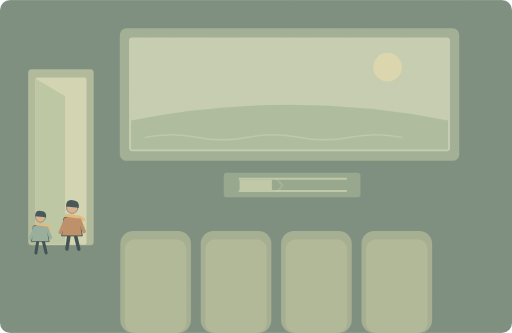
t = 0.00 s
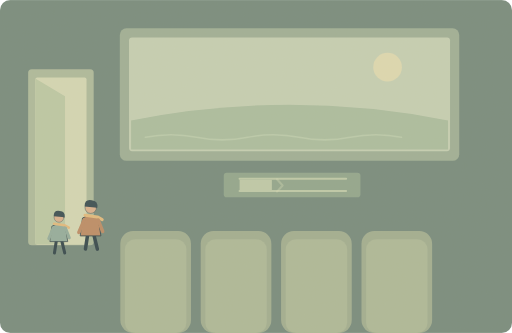
t = 1.38 s
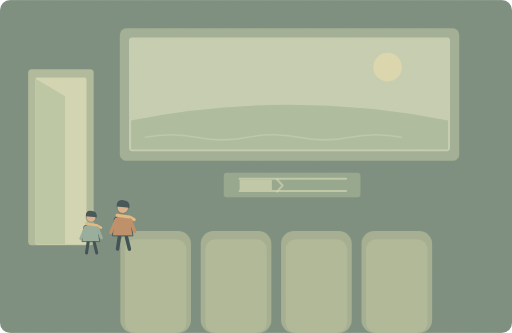
t = 3.75 s
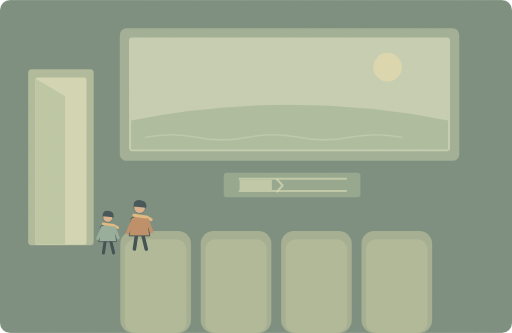
t = 5.00 s
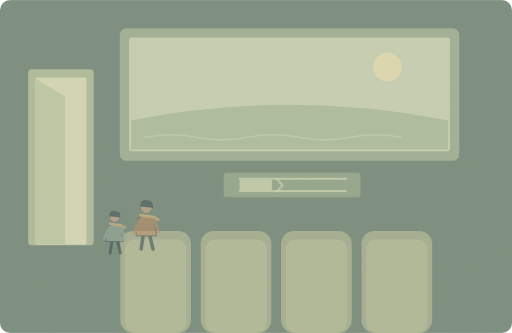
t = 6.65 s
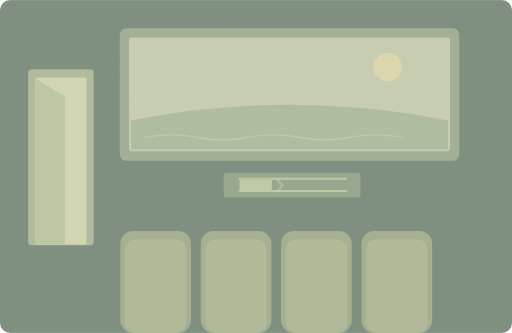
t = 8.20 s

The animated SVG that drew these frames (rendered in a browser with its animation timeline set to each time). Animation: 3 SMIL elements (animate=2,animateTransform=1); one cycle of 10.00 s, repeats indefinitely.

<svg xmlns="http://www.w3.org/2000/svg" width="1000" height="650" viewBox="0 0 1000 650" role="img" aria-labelledby="title desc"><title id="title">单词小故事</title><desc id="desc">We missed the beginning of the film yesterday.</desc><metadata>{"wordId": "beginning", "dailyExample": "We missed the beginning of the film yesterday.", "source": "https://github.com/go1app/word-atlas/blob/main/public/atlas/entries/1.json", "attribution": "Word Atlas contributors — CC BY 4.0", "license": "https://creativecommons.org/licenses/by/4.0/", "changes": "New original vector animation interpreting the daily example.", "durationSeconds": 10}</metadata><defs><clipPath id="frame"><rect width="1000" height="650" rx="20"/></clipPath><filter id="paper"><feTurbulence type="fractalNoise" baseFrequency=".74" numOctaves="3" stitchTiles="stitch"/><feColorMatrix type="saturate" values="0"/><feComponentTransfer><feFuncA type="linear" slope=".065"/></feComponentTransfer><feBlend in="SourceGraphic" mode="soft-light"/></filter><filter id="glow" x="-100%" y="-100%" width="300%" height="300%"><feGaussianBlur stdDeviation="8"/></filter></defs><g clip-path="url(#frame)"><rect x="0" y="0" width="1000" height="650" rx="0" fill="#71877b" /><rect x="234" y="55" width="663" height="259" rx="13" fill="#9bad94" /><rect x="252" y="73" width="627" height="222" rx="6" fill="#c3ceb3" /><path d="M256 235Q565 174 875 235V292H256Z" fill="#a8bc9e" stroke="none" stroke-width="2" stroke-linecap="round" stroke-linejoin="round" /><circle cx="757" cy="131" r="28" fill="#dcd9b0" /><path d="M284 268q50 -10 100 0t100 0t100 0t100 0t100 0" fill="none" stroke="#b8caab" stroke-width="3" stroke-linecap="round" stroke-linejoin="round" /><rect x="55" y="135" width="128" height="344" rx="7" fill="#aab89a" /><rect x="69" y="151" width="100" height="327" rx="4" fill="#d2d7b4" /><path d="M69 153L127 188V477H69Z" fill="#bac7a4" stroke="none" stroke-width="2" stroke-linecap="round" stroke-linejoin="round" /><rect x="235" y="451" width="138" height="199" rx="25" fill="#9eac8f" /><rect x="244" y="467" width="120" height="183" rx="20" fill="#aab797" /><rect x="392" y="451" width="138" height="199" rx="25" fill="#9eac8f" /><rect x="401" y="467" width="120" height="183" rx="20" fill="#aab797" /><rect x="549" y="451" width="138" height="199" rx="25" fill="#9eac8f" /><rect x="558" y="467" width="120" height="183" rx="20" fill="#aab797" /><rect x="706" y="451" width="138" height="199" rx="25" fill="#9eac8f" /><rect x="715" y="467" width="120" height="183" rx="20" fill="#aab797" /><g><animateTransform attributeName="transform" type="translate" values="-50 0;95 0;95 0;-50 0;-50 0" keyTimes="0;.55;.78;.94;1" dur="10s" repeatCount="indefinite"/><animate attributeName="opacity" values="1;1;0;0;1" keyTimes="0;.55;.82;.95;1" dur="10s" repeatCount="indefinite"/><g transform="translate(191 433) scale(0.86)" stroke="#2c4148" stroke-linecap="round" stroke-linejoin="round"><path d="M-7 29L-12 62M7 29L15 62" fill="none" stroke="#2c4148" stroke-width="8" stroke-linecap="round" stroke-linejoin="round" /><path d="M-18 -9Q0 -20 17 -8L23 32H-23Z" fill="#ba8962" stroke="#2c4148" stroke-width="2" stroke-linecap="round" stroke-linejoin="round" /><circle cx="0" cy="-32" r="13" fill="#d9af8c" /><path d="M-14 -35Q-14 -52 2 -49Q17 -48 15 -32Z" fill="#32474e" stroke="none" stroke-width="2" stroke-linecap="round" stroke-linejoin="round" /><path d="M-13 -15L15 -11 26 -5" fill="none" stroke="#e1b97b" stroke-width="7" stroke-linecap="round" stroke-linejoin="round" /><path d="M-15 -4L-27 24M17 -4L27 22" fill="none" stroke="#ba8962" stroke-width="8" stroke-linecap="round" stroke-linejoin="round" /></g><g transform="translate(129 448) scale(0.74)" stroke="#2c4148" stroke-linecap="round" stroke-linejoin="round"><path d="M-7 29L-12 62M7 29L15 62" fill="none" stroke="#2c4148" stroke-width="8" stroke-linecap="round" stroke-linejoin="round" /><path d="M-18 -9Q0 -20 17 -8L23 32H-23Z" fill="#90aa9b" stroke="#2c4148" stroke-width="2" stroke-linecap="round" stroke-linejoin="round" /><circle cx="0" cy="-32" r="13" fill="#d9af8c" /><path d="M-14 -35Q-14 -52 2 -49Q17 -48 15 -32Z" fill="#32474e" stroke="none" stroke-width="2" stroke-linecap="round" stroke-linejoin="round" /><path d="M-13 -15L15 -11 26 -5" fill="none" stroke="#e1b97b" stroke-width="7" stroke-linecap="round" stroke-linejoin="round" /><path d="M-15 -4L-27 24M17 -4L27 22" fill="none" stroke="#90aa9b" stroke-width="8" stroke-linecap="round" stroke-linejoin="round" /></g></g><rect x="437" y="337" width="267" height="48" rx="6" fill="#8da48b" /><path d="M468 349H676" fill="none" stroke="#bcc9a8" stroke-width="4" stroke-linecap="round" stroke-linejoin="round" /><path d="M468 373H676" fill="none" stroke="#bcc9a8" stroke-width="4" stroke-linecap="round" stroke-linejoin="round" /><path d="M468 351H531V371H468Z" fill="#bcc9a8" stroke="none" stroke-width="2" stroke-linecap="round" stroke-linejoin="round" /><g><animate attributeName="opacity" values=".2;.75;.2" keyTimes="0;.5;1" dur="10s" repeatCount="indefinite"/><path d="M541 350L552 362 541 374" fill="none" stroke="#d5dab6" stroke-width="4" stroke-linecap="round" stroke-linejoin="round" /></g><rect width="1000" height="650" fill="#ddc8a0" opacity=".14" filter="url(#paper)" pointer-events="none"/></g></svg>
